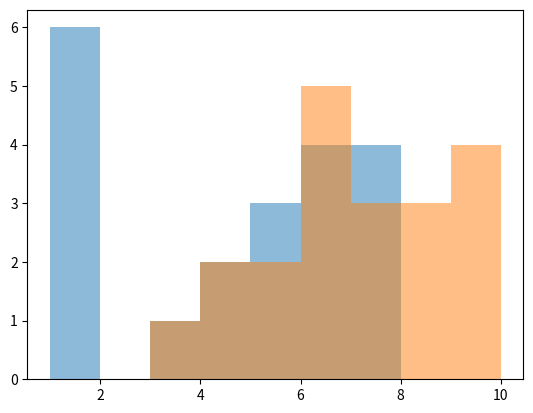

This figure's Python source:
import matplotlib.pyplot as plt

#Task 1
def task_1():
    '''Гистограмма'''
    data = [1, 2.5, 2, 3.2, 3, 3.4, 4, 4.1, 4, 4.3, 5.7, 5.2, 5.2, 5.1, 5]
    plt.hist(data)
    plt.show()

def task_2():
    '''Гистограмма с двумя наборами данных'''
    data_1 = [6, 6, 6, 4, 3, 7, 1, 6, 7, 4, 1, 5, 7, 1, 5, 1, 5, 1, 1, 7]
    data_2 = [4, 9, 5, 8, 6, 8, 6, 3, 5, 9, 9, 8, 4, 7, 6, 9, 6, 7, 7, 6]

    bins = [1, 2, 3, 4, 5, 6, 7, 8, 9, 10]

    plt.hist(data_1, bins)
    plt.hist(data_2, bins)
    plt.show()

def task_3():
    '''Гистограмма с двумя наборами данных с прозрачностью'''
    data_1 = [6, 6, 6, 4, 3, 7, 1, 6, 7, 4, 1, 5, 7, 1, 5, 1, 5, 1, 1, 7]
    data_2 = [4, 9, 5, 8, 6, 8, 6, 3, 5, 9, 9, 8, 4, 7, 6, 9, 6, 7, 7, 6]

    bins = [1, 2, 3, 4, 5, 6, 7, 8, 9, 10]

    plt.hist(data_1, bins, alpha=0.5)
    plt.hist(data_2, bins, alpha=0.5)
    plt.show()

#task_1()
#task_2()
task_3()